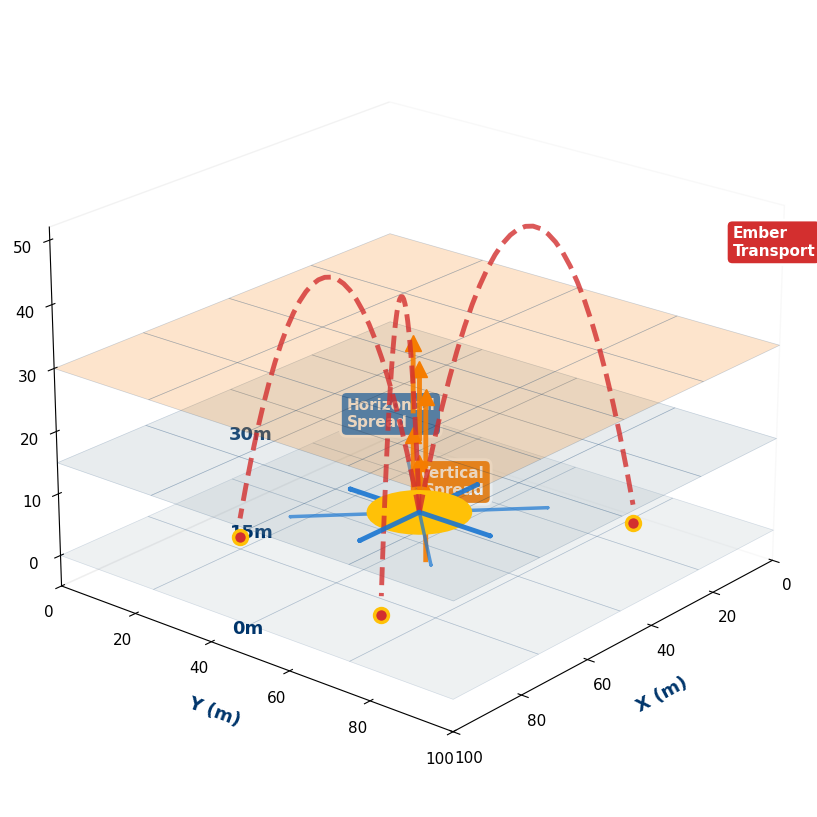

Reproduce this figure in Python. (Note: this script raises an exception after producing the figure.)
#!/usr/bin/env python3
"""
Create combined fire spread mechanisms graphic for presentation.
Shows horizontal, vertical, and ember transport in one integrated view.
"""

import matplotlib.pyplot as plt
import matplotlib.patches as patches
from matplotlib.patches import FancyArrowPatch, Circle, FancyBboxPatch
from mpl_toolkits.mplot3d import Axes3D
from mpl_toolkits.mplot3d.art3d import Poly3DCollection
import numpy as np

# Set up figure
fig = plt.figure(figsize=(10, 8), dpi=300)

# Use Calibri for consistency
plt.rcParams['font.family'] = 'Calibri'

# Colors
UVA_NAVY = '#00356B'
UVA_RED = '#E03C31'
HORIZONTAL_BLUE = '#1976D2'  # Blue for horizontal
VERTICAL_ORANGE = '#F57C00'  # Orange for vertical
EMBER_RED = '#D32F2F'  # Red for ember
FIRE_YELLOW = '#FFC107'
LAYER_GRAY = '#90A4AE'

# Create 3D subplot
ax = fig.add_subplot(111, projection='3d')

# Grid setup
grid_size = 5
x_range = np.linspace(0, 100, grid_size)
y_range = np.linspace(0, 100, grid_size)
layer_heights = [0, 15, 30]  # Three layers for clarity

# 1. DRAW VERTICAL LAYERS (Foundation)
for i, height in enumerate(layer_heights):
    X, Y = np.meshgrid(x_range, y_range)
    Z = np.ones_like(X) * height
    
    alpha = 0.15 if i == 0 else 0.2  # Ground layer more transparent
    color = LAYER_GRAY if i < 2 else VERTICAL_ORANGE
    
    ax.plot_surface(X, Y, Z, color=color, alpha=alpha, 
                    edgecolor=UVA_NAVY, linewidth=0.5, shade=False)
    
    # Add layer labels (larger)
    ax.text(105, 50, height, f'{height}m', fontsize=13, 
            color=UVA_NAVY, fontweight='bold')

# 2. HORIZONTAL SPREAD (Surface Fire) - 8-neighbor connectivity
center_x, center_y = 50, 50
fire_center_z = 5  # Slightly above ground

# Draw fire source (center cell) - larger for visibility
fire_source = Circle((center_x, center_y), 10, color=FIRE_YELLOW, 
                      edgecolor=EMBER_RED, linewidth=3, zorder=10)
ax.add_patch(fire_source)
from mpl_toolkits.mplot3d import art3d
art3d.pathpatch_2d_to_3d(fire_source, z=fire_center_z, zdir="z")

# 8-neighbor arrows (Moore connectivity)
directions = [
    (0, 1, 'N'), (1, 1, 'NE'), (1, 0, 'E'), (1, -1, 'SE'),
    (0, -1, 'S'), (-1, -1, 'SW'), (-1, 0, 'W'), (-1, 1, 'NW')
]

arrow_length = 18
for dx, dy, label in directions:
    end_x = center_x + dx * arrow_length
    end_y = center_y + dy * arrow_length
    
    # Thicker arrows for cardinal directions (increased for visibility)
    linewidth = 3.5 if dx == 0 or dy == 0 else 2.5
    alpha = 0.9 if dx == 0 or dy == 0 else 0.7
    
    # Draw horizontal spread arrows (larger mutation scale)
    arrow = patches.FancyArrowPatch((center_x, center_y), (end_x, end_y),
                                   arrowstyle='->', mutation_scale=20,
                                   color=HORIZONTAL_BLUE, linewidth=linewidth,
                                   alpha=alpha, zorder=8)
    ax.add_patch(arrow)
    art3d.pathpatch_2d_to_3d(arrow, z=fire_center_z, zdir="z")

# 3. VERTICAL SPREAD (Crown Fire) - Layer-to-layer connections
# Show vertical connections from ground to upper layers
vertical_positions = [(40, 40), (50, 50), (60, 60)]

for vx, vy in vertical_positions:
    for i in range(len(layer_heights) - 1):
        z_start = layer_heights[i] + 2
        z_end = layer_heights[i + 1] - 2
        
        # Vertical arrow (thicker for visibility)
        ax.plot([vx, vx], [vy, vy], [z_start, z_end],
                color=VERTICAL_ORANGE, linewidth=3.5, alpha=0.9, zorder=7)
        
        # Add arrowhead (larger)
        ax.plot([vx], [vy], [z_end], marker='^', color=VERTICAL_ORANGE,
                markersize=12, zorder=7)

# 4. EMBER TRANSPORT (Spotting) - Long-distance parabolic arcs
ember_paths = [
    # (start_x, start_y, end_x, end_y, peak_height)
    (50, 50, 20, 80, 45),
    (50, 50, 85, 70, 40),
    (50, 50, 75, 25, 38),
]

for start_x, start_y, end_x, end_y, peak_height in ember_paths:
    # Create parabolic path
    t = np.linspace(0, 1, 30)
    x_path = start_x + (end_x - start_x) * t
    y_path = start_y + (end_y - start_y) * t
    z_path = fire_center_z + 4 * peak_height * t * (1 - t)  # Parabolic height
    
    # Draw ember path (thicker for visibility)
    ax.plot(x_path, y_path, z_path, color=EMBER_RED, linewidth=3.5,
            alpha=0.8, linestyle='--', zorder=9)
    
    # Add ember endpoint (spot fire) - larger
    ax.plot([end_x], [end_y], [2], marker='o', color=EMBER_RED,
            markersize=10, zorder=9, markeredgecolor=FIRE_YELLOW, 
            markeredgewidth=2.5)

# 5. ANNOTATIONS AND LABELS - STRATEGICALLY POSITIONED FOR MAXIMUM VISIBILITY

# Horizontal spread label - FRONT LEFT, ground level (clear area)
ax.text(20, 5, 2, 'Horizontal\nSpread', fontsize=11, color='white',
        fontweight='bold', ha='left', va='bottom',
        bbox=dict(boxstyle='round,pad=0.4', facecolor=HORIZONTAL_BLUE, 
                 edgecolor='white', linewidth=2, alpha=1.0))

# Vertical spread label - BACK RIGHT, mid-height (clear of all trajectories)
ax.text(85, 95, 28, 'Vertical\nSpread', fontsize=11, color='white',
        fontweight='bold', ha='right', va='center',
        bbox=dict(boxstyle='round,pad=0.4', facecolor=VERTICAL_ORANGE, 
                 edgecolor='white', linewidth=2, alpha=1.0))

# Ember transport label - BACK RIGHT, top (high above everything)
ax.text(10, 95, 50, 'Ember\nTransport', fontsize=11, color='white',
        fontweight='bold', ha='left', va='top',
        bbox=dict(boxstyle='round,pad=0.4', facecolor=EMBER_RED, 
                 edgecolor='white', linewidth=2, alpha=1.0))

# Set labels and view (larger fonts)
ax.set_xlabel('X (m)', fontsize=13, color=UVA_NAVY, labelpad=10, fontweight='bold')
ax.set_ylabel('Y (m)', fontsize=13, color=UVA_NAVY, labelpad=10, fontweight='bold')
ax.set_zlabel('Height (m)', fontsize=13, color=UVA_NAVY, labelpad=10, fontweight='bold')

# Set limits (extended z-axis for better label placement)
ax.set_xlim(0, 100)
ax.set_ylim(0, 100)
ax.set_zlim(-5, 52)

# Set viewing angle for best perspective (adjusted to show labels clearly)
ax.view_init(elev=22, azim=40)

# Remove grid for cleaner look
ax.grid(False)

# Set background
ax.xaxis.pane.fill = False
ax.yaxis.pane.fill = False
ax.zaxis.pane.fill = False

# Increase tick label size for visibility
ax.tick_params(axis='both', which='major', labelsize=11, pad=3)

plt.tight_layout(pad=0.1)

# Save
output_path = 'presentation/Fire_Mechanisms_Combined.png'
plt.savefig(output_path, dpi=300, bbox_inches='tight', 
            facecolor='white', edgecolor='none', pad_inches=0.1)
print(f"✅ Fire mechanisms graphic saved to: {output_path}")
print(f"📊 Shows: Horizontal (8-neighbor), Vertical (layers), Ember (arcs)")
print(f"🎨 Color-coded: Blue (horizontal), Orange (vertical), Red (ember)")
print(f"🎯 Ready for PowerPoint hybrid layout!")

plt.close()
